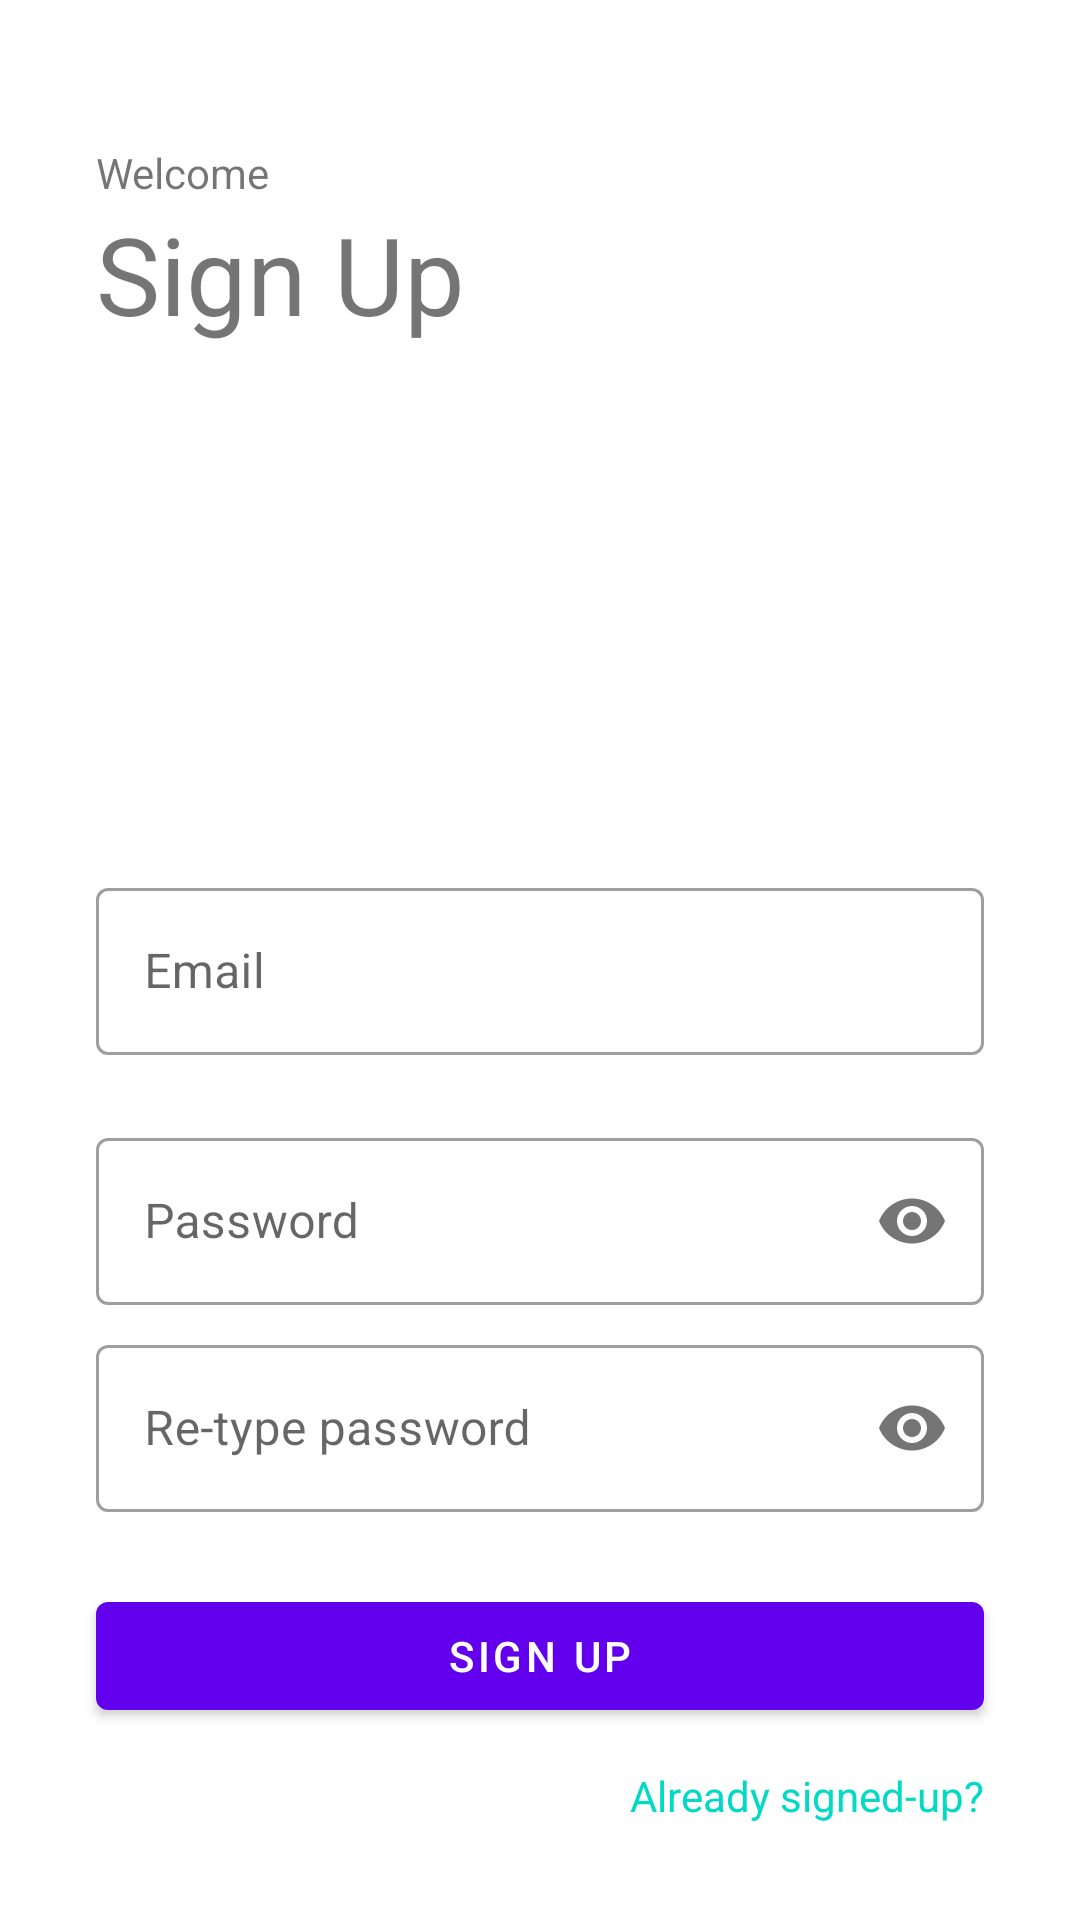

Produce the Android XML layout that renders to this screen, including the resource entries it uses.
<!-- AndroidManifest.xml: application theme AppTheme.NoActionBar -->
<!-- res/layout/activity_register.xml -->
<?xml version="1.0" encoding="utf-8"?>
<androidx.constraintlayout.widget.ConstraintLayout xmlns:android="http://schemas.android.com/apk/res/android"
    xmlns:app="http://schemas.android.com/apk/res-auto"
    xmlns:tools="http://schemas.android.com/tools"
    android:layout_width="match_parent"
    android:layout_height="match_parent"
    tools:context=".auth.RegisterActivity">

    <TextView
        android:id="@+id/textView"
        android:layout_width="wrap_content"
        android:layout_height="wrap_content"
        android:layout_marginStart="32dp"
        android:layout_marginTop="48dp"
        android:text="@string/auth_greeter"
        app:layout_constraintStart_toStartOf="parent"
        app:layout_constraintTop_toTopOf="parent" />

    <TextView
        android:id="@+id/textView3"
        android:layout_width="wrap_content"
        android:layout_height="wrap_content"
        android:text="@string/auth_header_register"
        android:textSize="36sp"
        app:layout_constraintStart_toStartOf="@id/textView"
        app:layout_constraintTop_toBottomOf="@id/textView" />

    <com.google.android.material.imageview.ShapeableImageView
        android:id="@+id/imageView"
        android:layout_width="50dp"
        android:layout_height="50dp"
        android:layout_marginTop="56dp"
        android:layout_marginEnd="32dp"
        app:layout_constraintEnd_toEndOf="parent"
        app:layout_constraintTop_toTopOf="parent"
        app:shapeAppearanceOverlay="@style/ShapeAppearanceOverlay.App.Circle" />

    <com.google.android.material.textfield.TextInputLayout
        android:id="@+id/register_email_til"
        style="@style/Widget.MaterialComponents.TextInputLayout.OutlinedBox"
        android:layout_width="0dp"
        android:layout_height="wrap_content"
        android:layout_marginBottom="2dp"
        app:errorEnabled="true"
        app:layout_constraintBottom_toTopOf="@id/register_passw_til"
        app:layout_constraintEnd_toEndOf="@id/imageView"
        app:layout_constraintStart_toStartOf="@id/textView3">

        <com.google.android.material.textfield.TextInputEditText
            android:id="@+id/register_email_tie"
            android:layout_width="match_parent"
            android:layout_height="wrap_content"
            android:hint="@string/auth_input_email"
            android:singleLine="true" />
    </com.google.android.material.textfield.TextInputLayout>

    <com.google.android.material.textfield.TextInputLayout
        android:id="@+id/register_passw_til"
        style="@style/Widget.MaterialComponents.TextInputLayout.OutlinedBox"
        android:layout_width="0dp"
        android:layout_height="wrap_content"
        android:layout_marginBottom="8dp"
        app:layout_constraintBottom_toTopOf="@id/register_passw2_til"
        app:layout_constraintEnd_toEndOf="@id/register_email_til"
        app:layout_constraintStart_toStartOf="@id/register_email_til"
        app:passwordToggleEnabled="true">

        <com.google.android.material.textfield.TextInputEditText
            android:id="@+id/register_passw_tie"
            android:layout_width="match_parent"
            android:layout_height="wrap_content"
            android:hint="@string/auth_input_pwd"
            android:inputType="textPassword"
            android:singleLine="true" />
    </com.google.android.material.textfield.TextInputLayout>

    <com.google.android.material.textfield.TextInputLayout
        android:id="@+id/register_passw2_til"
        style="@style/Widget.MaterialComponents.TextInputLayout.OutlinedBox"
        android:layout_width="0dp"
        android:layout_height="wrap_content"
        android:layout_marginBottom="24dp"
        app:layout_constraintBottom_toTopOf="@id/button_continue"
        app:layout_constraintEnd_toEndOf="@id/register_passw_til"
        app:layout_constraintStart_toStartOf="@id/register_passw_til"
        app:passwordToggleEnabled="true">

        <com.google.android.material.textfield.TextInputEditText
            android:id="@+id/register_passw2_tie"
            android:layout_width="match_parent"
            android:layout_height="wrap_content"
            android:hint="@string/auth_input_pwd_again"
            android:inputType="textPassword"
            android:singleLine="true" />
    </com.google.android.material.textfield.TextInputLayout>

    <com.google.android.material.button.MaterialButton
        android:id="@+id/button_continue"
        android:layout_width="0dp"
        android:layout_height="wrap_content"
        android:layout_marginBottom="64dp"
        android:text="@string/auth_header_register"
        app:layout_constraintBottom_toBottomOf="parent"
        app:layout_constraintEnd_toEndOf="@id/register_passw2_til"
        app:layout_constraintStart_toStartOf="@id/register_passw2_til" />

    <TextView
        android:id="@+id/textView5"
        android:layout_width="wrap_content"
        android:layout_height="wrap_content"
        android:layout_marginBottom="32dp"
        android:text="@string/auth_btn_login"
        android:textColor="?attr/colorAccent"
        app:layout_constraintBottom_toBottomOf="parent"
        app:layout_constraintEnd_toEndOf="@id/button_continue" />

</androidx.constraintlayout.widget.ConstraintLayout>
<!-- resources referenced by this layout -->
<resources>
  <string name="auth_btn_login">Already signed-up?</string>
  <string name="auth_greeter">Welcome</string>
  <string name="auth_header_register">Sign Up</string>
  <string name="auth_input_email">Email</string>
  <string name="auth_input_pwd">Password</string>
  <string name="auth_input_pwd_again">Re-type password</string>
  <style name="ShapeAppearanceOverlay.App.Circle" parent="">
          <item name="cornerSize">50%</item>
      </style>
  <style name="AppTheme.NoActionBar" parent="AppTheme">
          <item name="windowActionBar">false</item>
          <item name="windowNoTitle">true</item>
      </style>
</resources>
